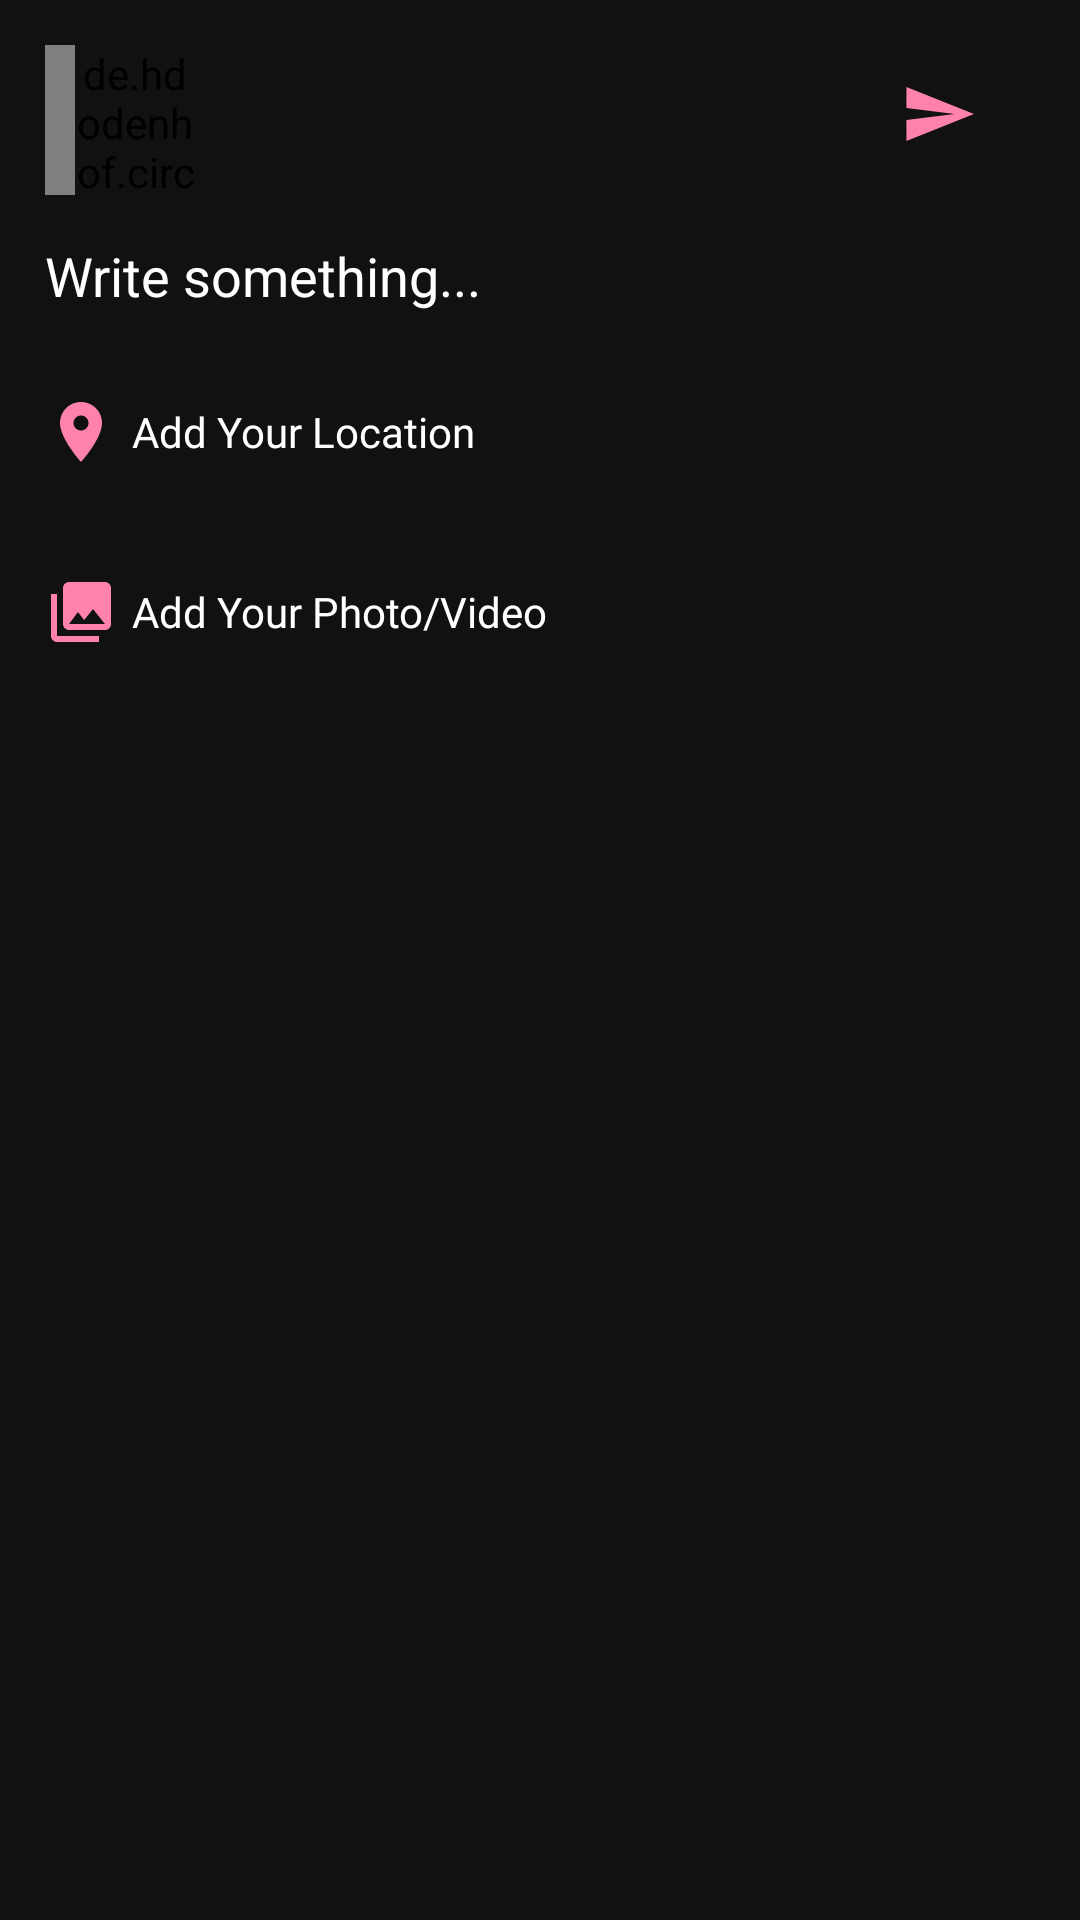

This screen was rendered from an Android layout file. Write that file and the resources it references.
<!-- AndroidManifest.xml: application theme myStyle -->
<!-- res/layout/dialog_post.xml -->
<?xml version="1.0" encoding="utf-8"?>
<ScrollView xmlns:android="http://schemas.android.com/apk/res/android"
    xmlns:app="http://schemas.android.com/apk/res-auto"
    xmlns:tools="http://schemas.android.com/tools"
    android:layout_width="match_parent"
    android:layout_height="match_parent">

    <LinearLayout
        android:layout_width="match_parent"
        android:layout_height="match_parent"
        android:orientation="vertical"
        android:padding="15dp"
        tools:context=".view.dialog.PostDialog">

        <LinearLayout
            android:layout_width="match_parent"
            android:layout_height="wrap_content"
            android:gravity="center_vertical"
            android:orientation="horizontal">

            <de.hdodenhof.circleimageview.CircleImageView
                android:id="@+id/iv_avartar"
                android:layout_width="50dp"
                android:layout_height="50dp"
                android:paddingLeft="10dp"
                android:src="@drawable/pineapples"

                />

            <ImageView
                android:id="@+id/btn_post"
                android:layout_width="30dp"
                android:layout_height="30dp"
                android:layout_marginLeft="235dp"
                android:background="@drawable/button_retangle"
                android:backgroundTint="@color/purple_700"
                android:src="@drawable/ic_baseline_send_24"

                />
        </LinearLayout>


        <LinearLayout
            android:layout_width="match_parent"
            android:layout_height="wrap_content"
            android:orientation="vertical">

            <EditText
                android:textColor="@color/white"
                android:textColorHint="@color/white"
                android:id="@+id/edt_write"
                android:layout_width="match_parent"
                android:layout_height="54dp"
                android:background="@android:color/transparent"
                android:hint="Write something..." />

            <ImageView
                android:visibility="gone"
                android:id="@+id/iv_close"
                android:layout_width="wrap_content"
                android:layout_height="wrap_content"
                android:layout_marginTop="10dp"
                android:src="@drawable/ic_baseline_close_24" />


            <ImageView
                android:id="@+id/iv_photo"
                android:layout_width="match_parent"
                android:layout_height="450dp"
                android:visibility="gone" />


        </LinearLayout>

        <LinearLayout
            android:id="@+id/lnl_share_location"
            android:layout_width="match_parent"
            android:layout_height="50dp"
            android:background="@drawable/button_retangle"
            android:clickable="true"
            android:gravity="center|left"
            android:orientation="horizontal">

            <ImageView
                android:background="@android:color/transparent"
                android:layout_width="wrap_content"
                android:layout_height="wrap_content"
                android:src="@drawable/ic_baseline_location_on_24" />

            <TextView
                android:background="@android:color/transparent"
                android:layout_width="wrap_content"
                android:layout_height="wrap_content"
                android:layout_marginLeft="5dp"
                android:fontFamily="@font/arial_bold"
                android:gravity="center|left"
                android:text="Add Your Location "
                android:textAllCaps="false"

                />
        </LinearLayout>


        <LinearLayout
            android:id="@+id/lnl_share_photo"
            android:layout_width="match_parent"
            android:layout_height="50dp"
            android:layout_marginTop="10dp"
            android:background="@drawable/button_retangle"
            android:clickable="true"
            android:gravity="center|left"
            android:orientation="horizontal">

            <ImageView
                android:background="@android:color/transparent"
                android:layout_width="wrap_content"
                android:layout_height="wrap_content"
                android:src="@drawable/ic_baseline_photo_library_24" />

            <TextView
                android:background="@android:color/transparent"
                android:layout_width="wrap_content"
                android:layout_height="wrap_content"
                android:layout_marginLeft="5dp"
                android:fontFamily="@font/arial_bold"
                android:gravity="center|left"
                android:text="Add Your Photo/Video "
                android:textAllCaps="false"

                />
        </LinearLayout>

    </LinearLayout>

</ScrollView>
<!-- resources referenced by this layout -->
<resources>
  <color name="purple_700">#EE799F</color>
  <color name="white">#FFFFFFFF</color>
  <!-- drawable button_retangle (drawable) -->
  <?xml version="1.0" encoding="utf-8"?>
  <selector xmlns:android="http://schemas.android.com/apk/res/android">
      <item
          android:state_selected="false"
          android:state_pressed="false"
          android:drawable="@drawable/btn_default_retangle" />
  
      <item android:state_pressed="true"
          android:drawable="@drawable/btn_click_retangle" />
  
  
  </selector>
  <!-- drawable ic_baseline_close_24 (drawable) -->
  <vector android:height="24dp" android:tint="#FF82AB"
      android:viewportHeight="24" android:viewportWidth="24"
      android:width="24dp" xmlns:android="http://schemas.android.com/apk/res/android">
      <path android:fillColor="@android:color/white" android:pathData="M19,6.41L17.59,5 12,10.59 6.41,5 5,6.41 10.59,12 5,17.59 6.41,19 12,13.41 17.59,19 19,17.59 13.41,12z"/>
  </vector>
  <!-- drawable ic_baseline_location_on_24 (drawable) -->
  <vector android:height="24dp" android:tint="#FF82AB"
      android:viewportHeight="24" android:viewportWidth="24"
      android:width="24dp" xmlns:android="http://schemas.android.com/apk/res/android">
      <path android:fillColor="@android:color/white" android:pathData="M12,2C8.13,2 5,5.13 5,9c0,5.25 7,13 7,13s7,-7.75 7,-13c0,-3.87 -3.13,-7 -7,-7zM12,11.5c-1.38,0 -2.5,-1.12 -2.5,-2.5s1.12,-2.5 2.5,-2.5 2.5,1.12 2.5,2.5 -1.12,2.5 -2.5,2.5z"/>
  </vector>
  <!-- drawable ic_baseline_photo_library_24 (drawable) -->
  <vector android:height="24dp" android:tint="#FF82AB"
      android:viewportHeight="24" android:viewportWidth="24"
      android:width="24dp" xmlns:android="http://schemas.android.com/apk/res/android">
      <path android:fillColor="@android:color/white" android:pathData="M22,16L22,4c0,-1.1 -0.9,-2 -2,-2L8,2c-1.1,0 -2,0.9 -2,2v12c0,1.1 0.9,2 2,2h12c1.1,0 2,-0.9 2,-2zM11,12l2.03,2.71L16,11l4,5L8,16l3,-4zM2,6v14c0,1.1 0.9,2 2,2h14v-2L4,20L4,6L2,6z"/>
  </vector>
  <!-- drawable ic_baseline_send_24 (drawable) -->
  <vector android:autoMirrored="true" android:height="28dp"
      android:tint="#FF82AB" android:viewportHeight="28"
      android:viewportWidth="28" android:width="30dp" xmlns:android="http://schemas.android.com/apk/res/android">
      <path android:fillColor="@android:color/white" android:pathData="M2.01,21L23,12 2.01,3 2,10l15,2 -15,2z"/>
  </vector>
  <!-- drawable btn_default_retangle (drawable-v24) -->
  <?xml version="1.0" encoding="utf-8"?>
  <shape xmlns:android="http://schemas.android.com/apk/res/android">
  
      <corners android:radius="0dp"
          />
      <solid
  
          android:color="@android:color/transparent" />
  
  
      <stroke
  
          android:width="2dp"
          android:color="@android:color/transparent" />
  
      <size
          android:width="200dp"
          android:height="45dp" />
  
  
  
  </shape>
  <!-- drawable btn_click_retangle (drawable-v24) -->
  <?xml version="1.0" encoding="utf-8"?>
  <shape xmlns:android="http://schemas.android.com/apk/res/android"
    >
  
      <corners
          android:radius="0dp" />
  
      <solid
  
          android:color="@color/background_4" />
  
      <stroke
          android:color="@android:color/transparent"
          android:width="2dp" />
  
      <size
          android:width="200dp"
          android:height="45dp" />
  
  
  
  </shape>
  <color name="purple_500">#ED88A9</color>
  <color name="background_1">#111111</color>
  <color name="background_3">#333333</color>
  <color name="background_0">#000000</color>
  <color name="background_4">#444444</color>
</resources>
